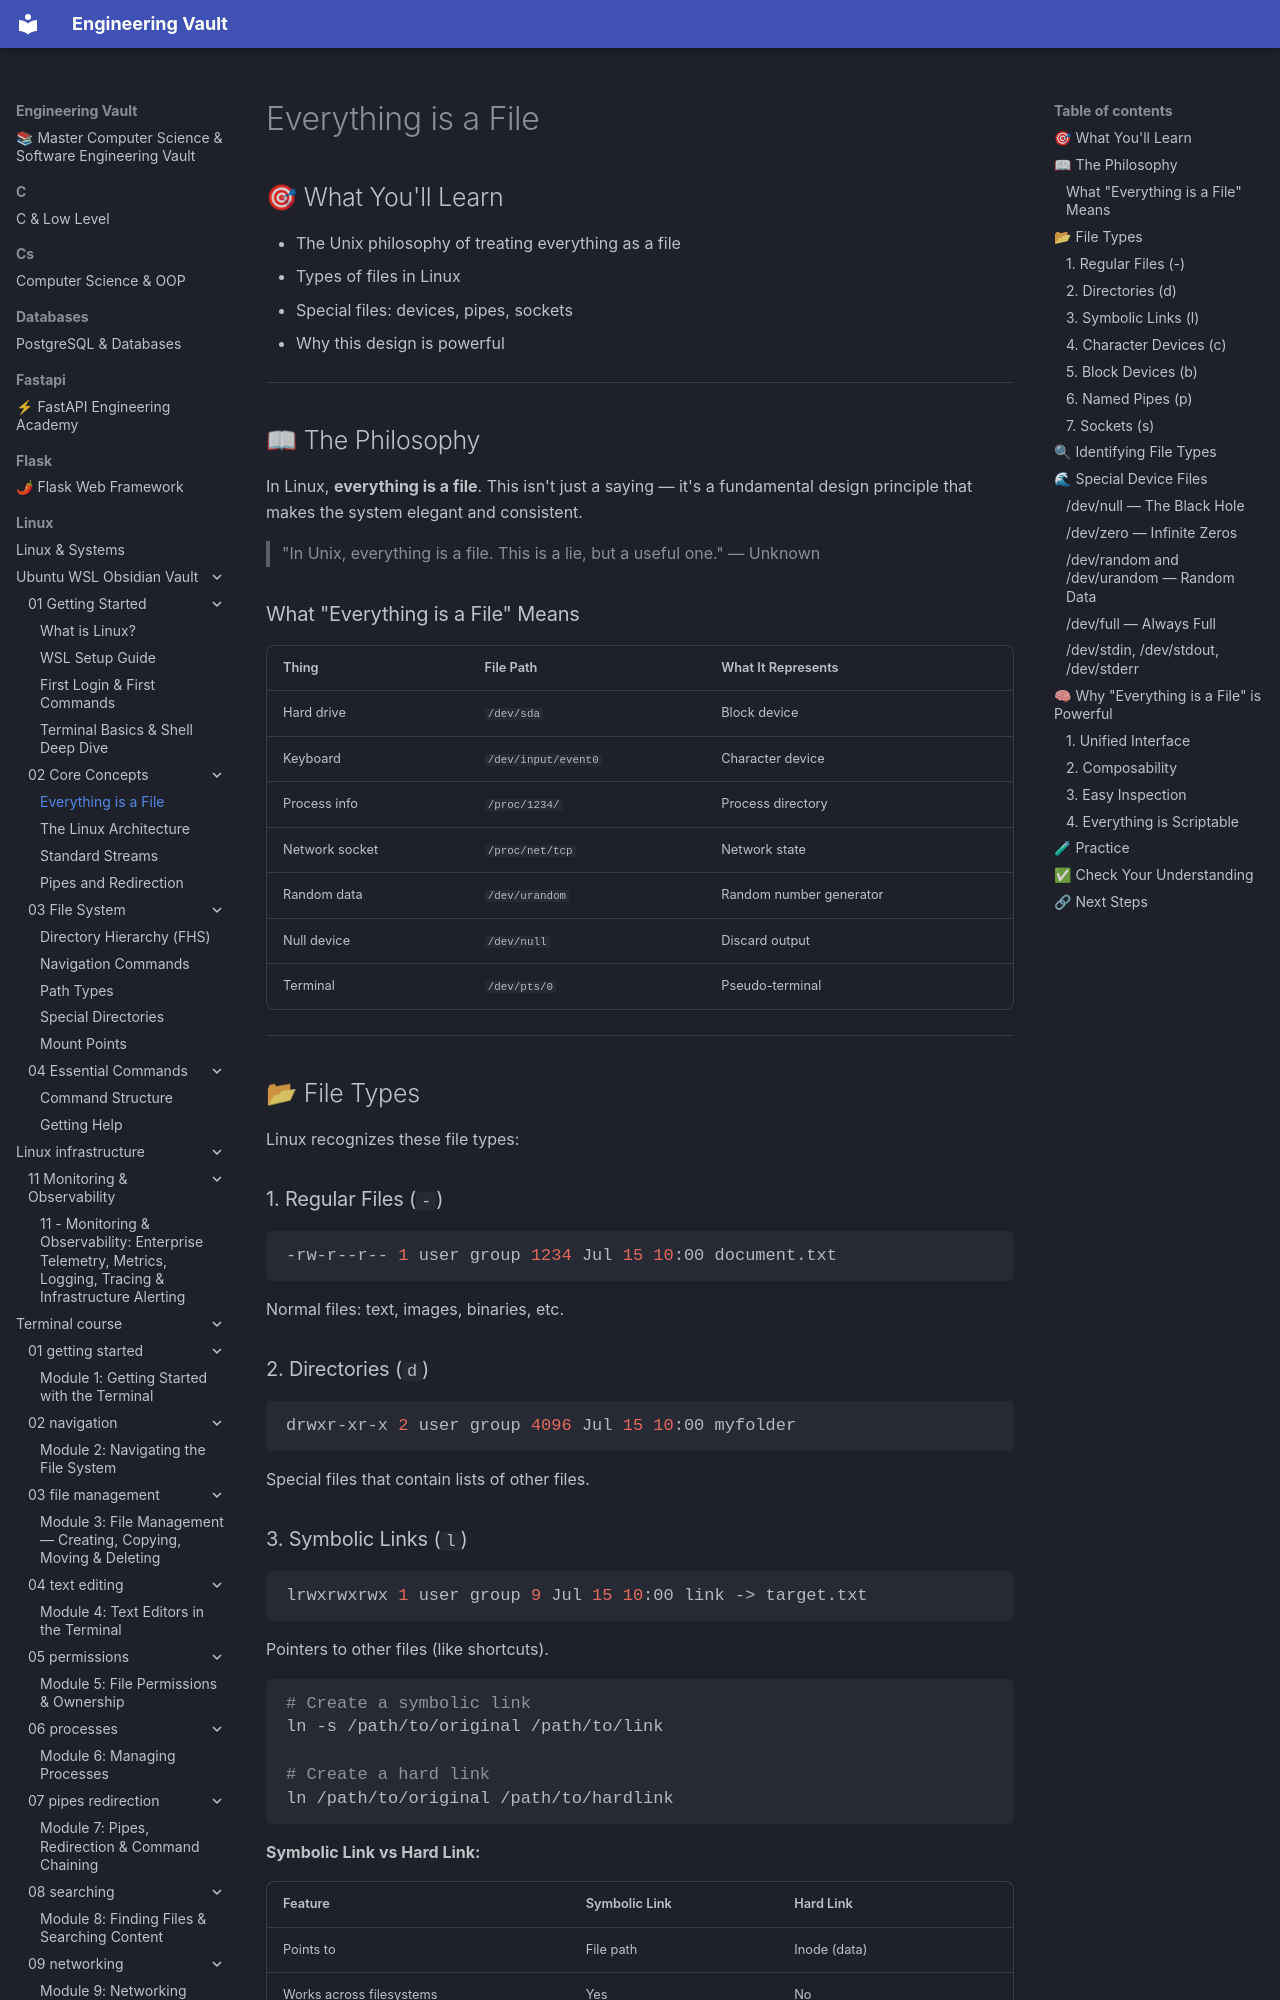

repository: Saff9/engineering-vault · page: linux/Ubuntu-WSL-Obsidian-Vault/02 - Core Concepts/02.01 - Everything is a File/index.html · generator: mkdocs

# Everything is a File

## 🎯 What You'll Learn
- The Unix philosophy of treating everything as a file
- Types of files in Linux
- Special files: devices, pipes, sockets
- Why this design is powerful

---

## 📖 The Philosophy

In Linux, **everything is a file**. This isn't just a saying — it's a fundamental design principle that makes the system elegant and consistent.

> "In Unix, everything is a file. This is a lie, but a useful one." — Unknown

### What "Everything is a File" Means

| Thing | File Path | What It Represents |
|-------|-----------|-------------------|
| Hard drive | `/dev/sda` | Block device |
| Keyboard | `/dev/input/event0` | Character device |
| Process info | `/proc/1234/` | Process directory |
| Network socket | `/proc/net/tcp` | Network state |
| Random data | `/dev/urandom` | Random number generator |
| Null device | `/dev/null` | Discard output |
| Terminal | `/dev/pts/0` | Pseudo-terminal |

---

## 📂 File Types

Linux recognizes these file types:

### 1. Regular Files (`-`)

```bash
-rw-r--r-- 1 user group 1234 Jul 15 10:00 document.txt
```

Normal files: text, images, binaries, etc.

### 2. Directories (`d`)

```bash
drwxr-xr-x 2 user group 4096 Jul 15 10:00 myfolder
```

Special files that contain lists of other files.
